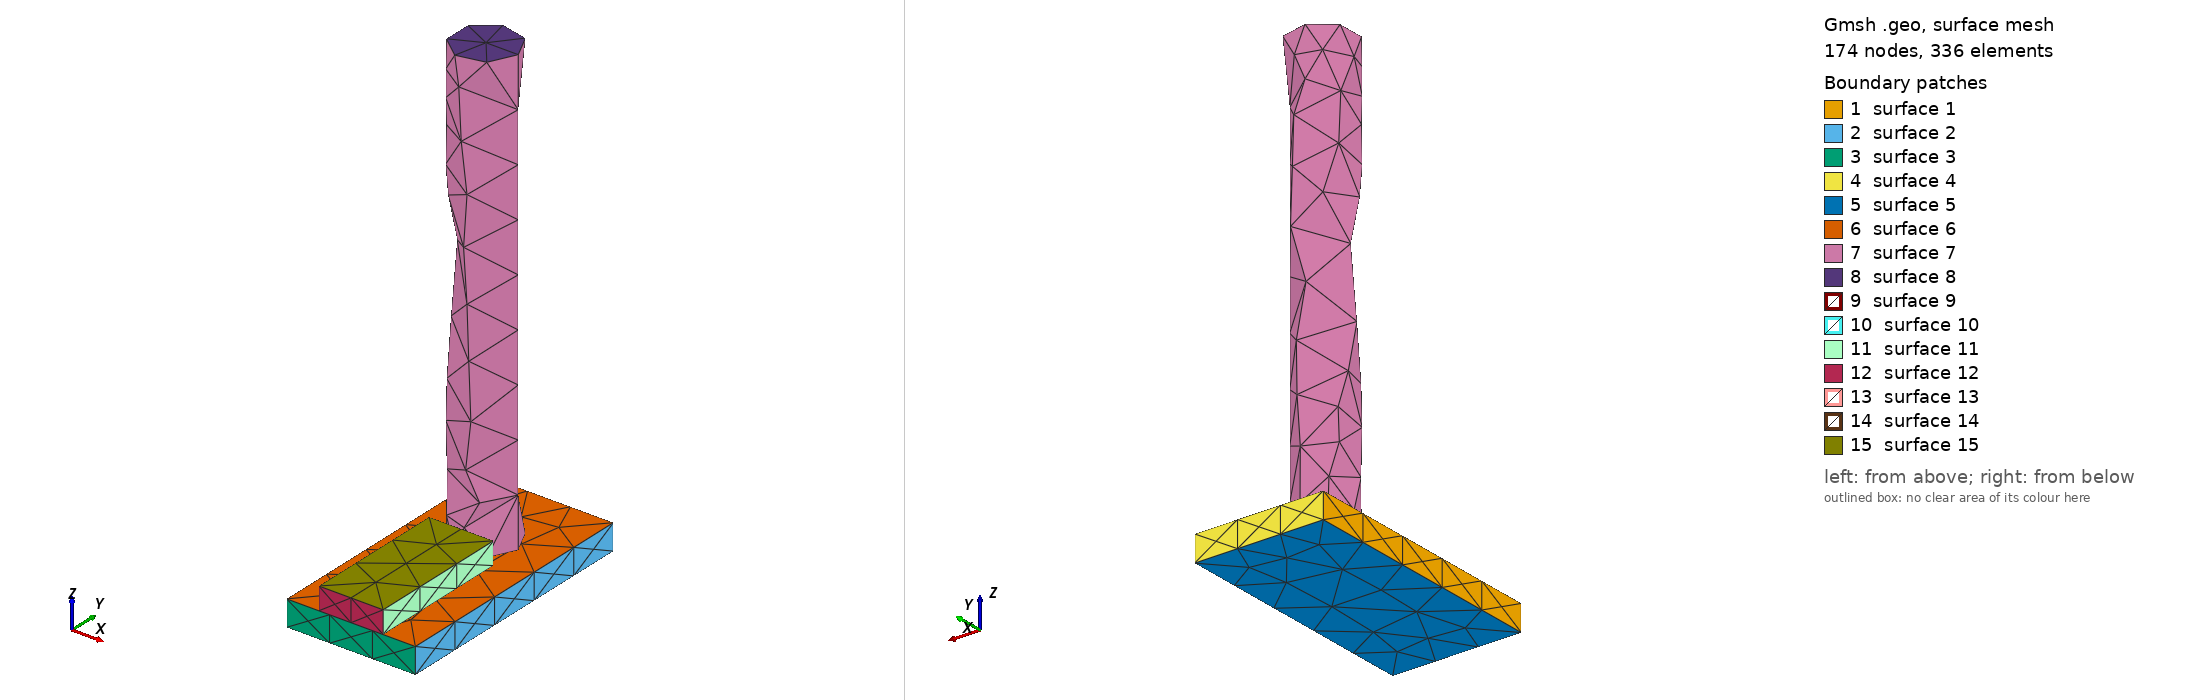

Gmsh geometry script, surface-meshed: 174 nodes, 336 surface elements. Boundary patches (legend numbers): 1 surface 1, 2 surface 2, 3 surface 3, 4 surface 4, 5 surface 5, 6 surface 6, 7 surface 7, 8 surface 8, 9 surface 9, 10 surface 10, 11 surface 11, 12 surface 12, 13 surface 13, 14 surface 14, 15 surface 15. Left view from above one corner, right view from below the opposite corner. The script declares no physical surfaces, so the legend lists its geometric surfaces. The drawing asked Gmsh for element sizes between 1% and 20% of the model's largest extent; the script's own settings can give other sizes.

=== stage_26.geo (drawn) ===
SetFactory("OpenCASCADE");
// AA5083 AFSD remesh stage; coordinates are mm.
Box(1) = {-25.0, 0, 0, 50.0, 100.0, 10.0};
Cylinder(2) = {0, 68.21428571428572, 10.0, 0, 0, 174.0, 12.5};
Box(3) = {-12.5, 0, 10.0, 25.0, 55.71428571428572, 8.704829644321718};
Mesh.CharacteristicLengthMin = 1.0;
Mesh.CharacteristicLengthMax = 2.5;
Physical Volume("plate") = {1};
Physical Volume("rod") = {2};
Physical Volume("bead") = {3};
// Contact and thermal-contact surfaces are identified after import by
// geometric bounding boxes; do not merge volumes at this stage.
// Active volumes: 1, 2, 3
